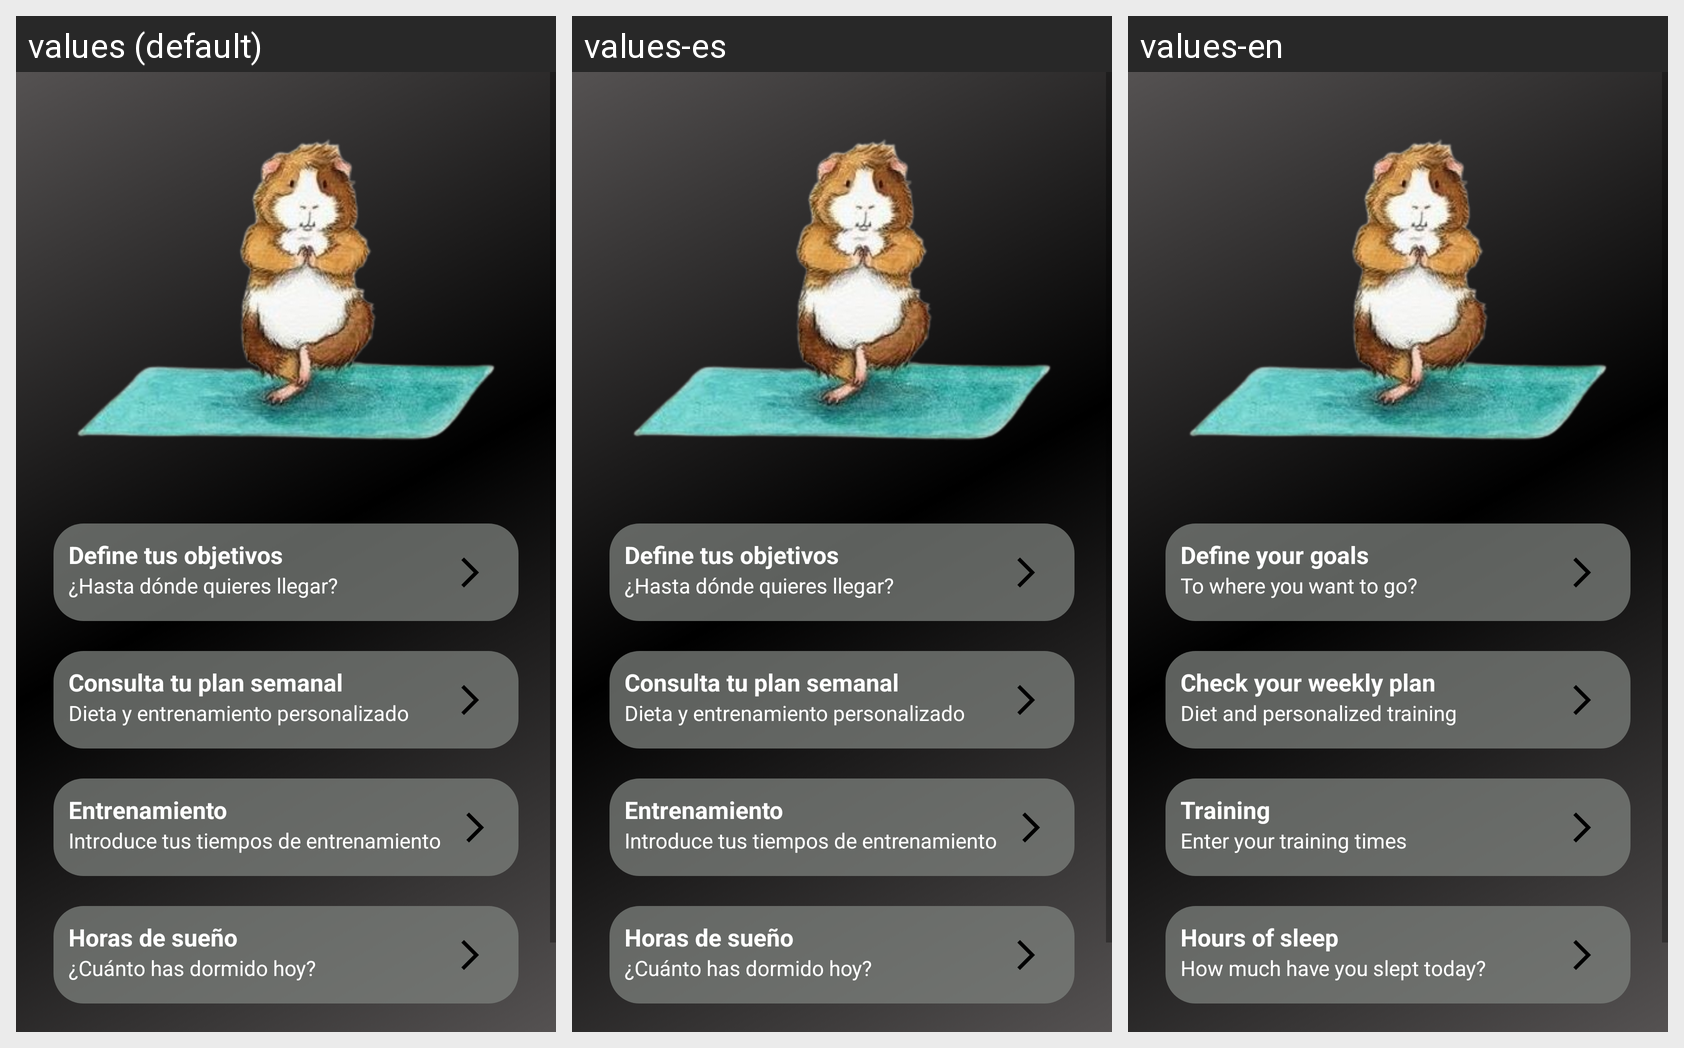

Here is an Android app screen in its default locale and in the app's own translations. Write out the translated-string differences for the strings that appear on this screen.
Android screen res/layout/fragment_home_fragmento.xml rendered under 3 locales, left to right: values (default), values-es, values-en. Device: Nexus 5 (rendered at 1080×1920; each locale shown at half size, 540×960, under a caption strip naming it); theme Theme.ObjetivosSaludables.
Strings drawn on this screen, with the default value and each locale's value (text and hints the layout hard-codes, and strings that could not be matched under every locale, appear in the picture but are not listed):

definObj
  values: Define tus objetivos
  values-es: Define tus objetivos
  values-en: Define your goals

verObj
  values: ¿Hasta dónde quieres llegar?
  values-es: ¿Hasta dónde quieres llegar?
  values-en: To where you want to go?

consultaSem
  values: Consulta tu plan semanal
  values-es: Consulta tu plan semanal
  values-en: Check your weekly plan

planning
  values: Dieta y entrenamiento personalizado
  values-es: Dieta y entrenamiento personalizado
  values-en: Diet and personalized training

entrenamiento
  values: Entrenamiento
  values-es: Entrenamiento
  values-en: Training

horasEnt
  values: Introduce tus tiempos de entrenamiento
  values-es: Introduce tus tiempos de entrenamiento
  values-en: Enter your training times

suenio
  values: Horas de sueño
  values-es: Horas de sueño
  values-en: Hours of sleep

horasSue
  values: ¿Cuánto has dormido hoy?
  values-es: ¿Cuánto has dormido hoy?
  values-en: How much have you slept today?
